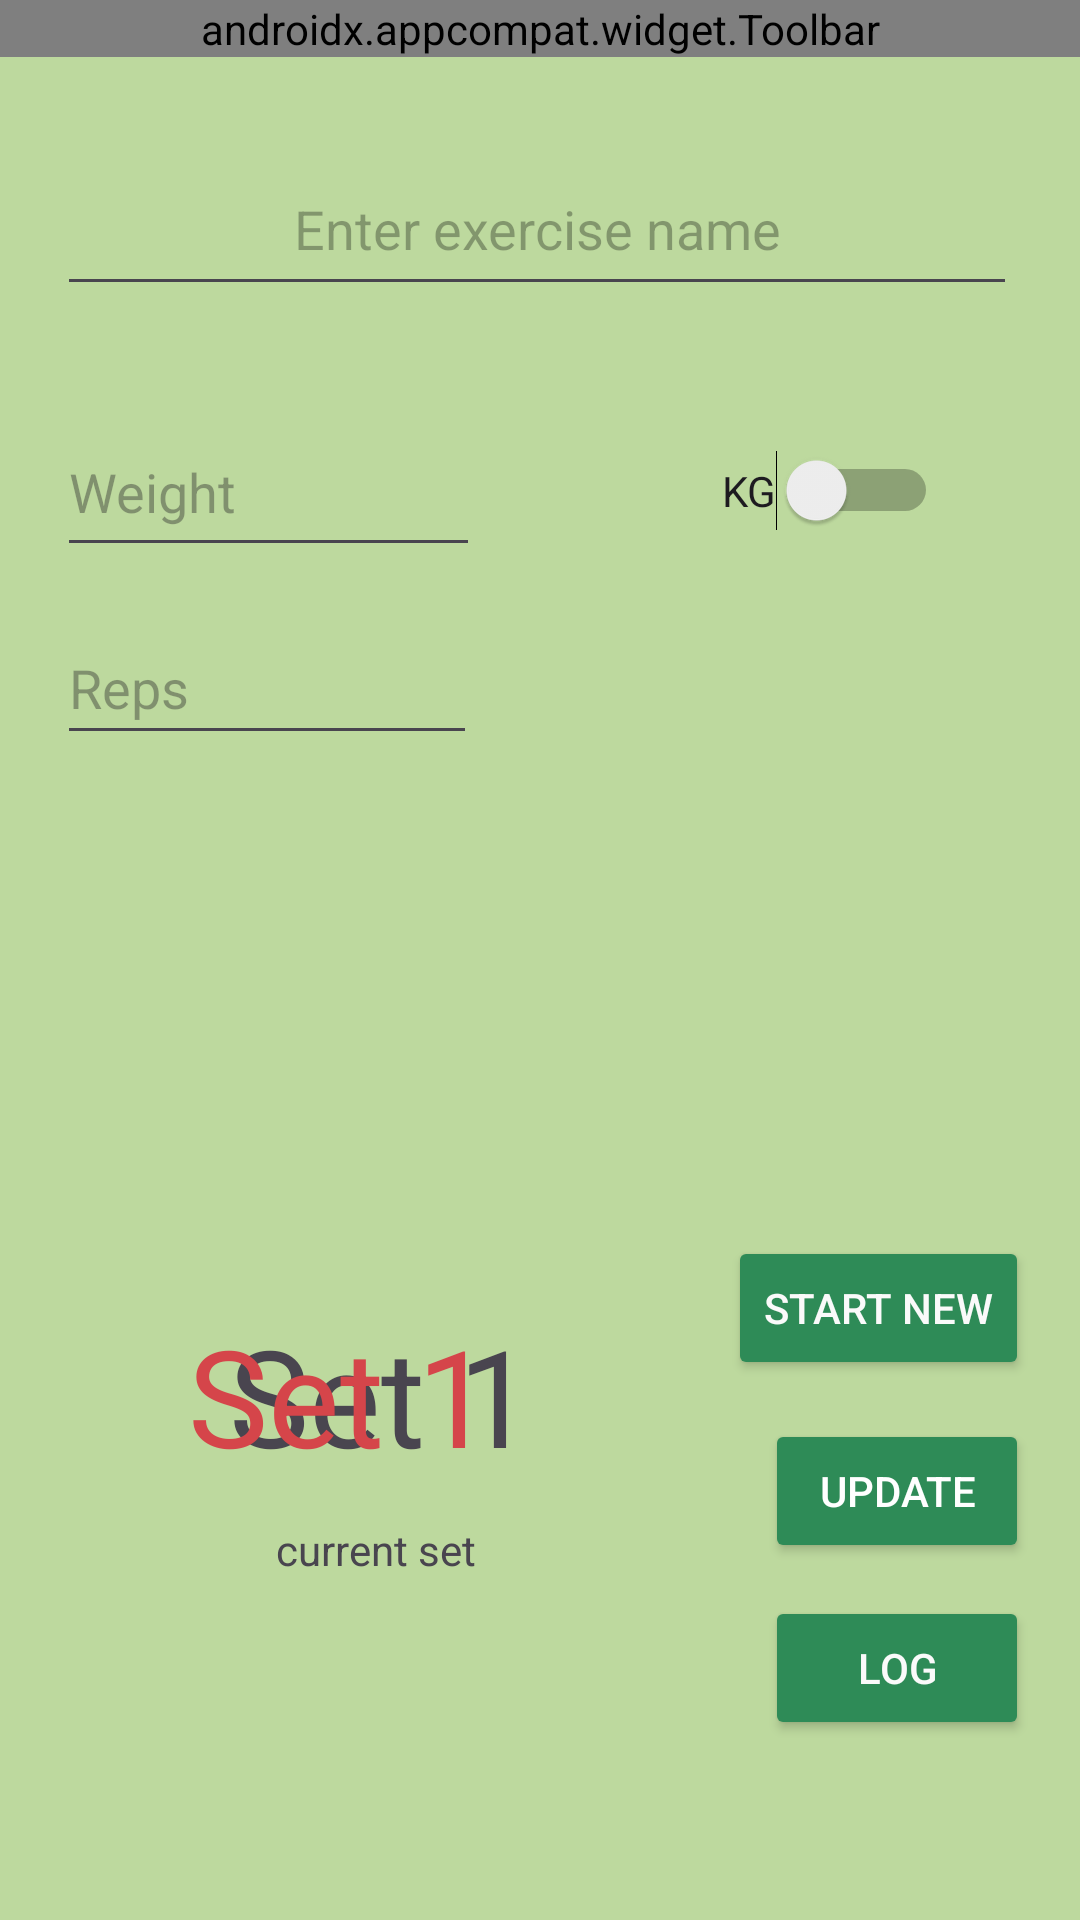

Write the Android layout XML for this screen, with the resource values it uses.
<!-- AndroidManifest.xml: application theme Theme.Material3.Light.NoActionBar -->
<!-- res/layout/activity_main.xml -->
<?xml version="1.0" encoding="utf-8"?>
<androidx.constraintlayout.widget.ConstraintLayout xmlns:android="http://schemas.android.com/apk/res/android"
    xmlns:app="http://schemas.android.com/apk/res-auto"
    xmlns:tools="http://schemas.android.com/tools"
    android:layout_width="match_parent"
    android:layout_height="match_parent"
    android:background="#BDD99E">

    
    <com.google.android.material.appbar.AppBarLayout
        android:id="@+id/appBarLayout"
        android:layout_width="0dp"
        android:layout_height="wrap_content"
        app:layout_constraintEnd_toEndOf="parent"
        app:layout_constraintStart_toStartOf="parent"
        app:layout_constraintTop_toTopOf="parent">

        <androidx.appcompat.widget.Toolbar
            android:id="@+id/toolbar"
            android:layout_width="match_parent"
            android:layout_height="match_parent"
            app:menu="@menu/menu_main"
            app:popupTheme="@style/ThemeOverlay.AppCompat.Light"
            app:title="Fit Matrix" />

    </com.google.android.material.appbar.AppBarLayout>


    <AutoCompleteTextView
        android:id="@+id/et_search_workout"
        android:layout_width="320dp"
        android:layout_height="48dp"
        android:layout_marginStart="19dp"
        android:layout_marginTop="35dp"
        android:completionThreshold="1"
        android:gravity="center_horizontal"
        android:hint="Enter exercise name"
        android:textColorHint="#4F000000"
        app:layout_constraintStart_toStartOf="parent"
        app:layout_constraintTop_toBottomOf="@+id/appBarLayout" />

    <EditText
        android:id="@+id/et_weight"
        android:layout_width="141dp"
        android:layout_height="53dp"
        android:layout_marginStart="19dp"
        android:layout_marginTop="34dp"
        android:hint="Weight"
        android:inputType="numberDecimal"
        app:layout_constraintStart_toStartOf="parent"
        app:layout_constraintTop_toBottomOf="@+id/et_search_workout" />

    <Switch
        android:id="@+id/switch_unit"
        android:layout_width="141dp"
        android:layout_height="55dp"
        android:layout_marginStart="37dp"
        android:layout_marginTop="34dp"
        android:layout_marginEnd="73dp"
        android:text="@string/kg"
        android:textAlignment="textEnd"
        android:textAllCaps="true"
        app:layout_constraintEnd_toEndOf="parent"
        app:layout_constraintStart_toEndOf="@+id/et_weight"
        app:layout_constraintTop_toBottomOf="@+id/et_search_workout"
        tools:ignore="UseSwitchCompatOrMaterialXml" />

    <EditText
        android:id="@+id/et_reps"
        android:layout_width="140dp"
        android:layout_height="48dp"
        android:layout_marginStart="19dp"
        android:layout_marginTop="18dp"
        android:layout_marginBottom="11dp"
        android:hint="@string/reps"
        android:inputType="number"
        app:layout_constraintBottom_toTopOf="@+id/rv_past_sets"
        app:layout_constraintStart_toStartOf="parent"
        app:layout_constraintTop_toBottomOf="@+id/et_weight" />

    <Button
        android:id="@+id/btn_log_workout"
        android:layout_width="wrap_content"
        android:layout_height="wrap_content"
        android:layout_marginTop="129dp"
        android:layout_marginEnd="17dp"
        android:backgroundTint="#2E8B57"
        android:text="@string/log"
        android:textColor="#FAFAFA"
        app:cornerRadius="20dp"
        app:layout_constraintEnd_toEndOf="parent"
        app:layout_constraintTop_toBottomOf="@+id/rv_past_sets" />

    <Button
        android:id="@+id/btn_start_new"
        android:layout_width="wrap_content"
        android:layout_height="wrap_content"
        android:layout_marginStart="78dp"
        android:layout_marginTop="221dp"
        android:layout_marginEnd="17dp"
        android:layout_marginBottom="13dp"
        android:backgroundTint="#2E8B57"
        android:text="@string/start_new"
        android:textColor="#FAFAFA"
        app:cornerRadius="20dp"
        app:layout_constraintBottom_toTopOf="@+id/btn_edit"
        app:layout_constraintEnd_toEndOf="parent"
        app:layout_constraintHorizontal_bias="1.0"
        app:layout_constraintStart_toEndOf="@+id/tv_set_number_on_edit"
        app:layout_constraintTop_toBottomOf="@+id/switch_unit"
        app:layout_constraintVertical_bias="0.0" />

    <androidx.recyclerview.widget.RecyclerView
        android:id="@+id/rv_past_sets"
        android:layout_width="376dp"
        android:layout_height="144dp"
        android:layout_marginStart="18dp"
        android:layout_marginTop="68dp"
        app:layout_constraintBottom_toBottomOf="parent"
        app:layout_constraintStart_toStartOf="parent"
        app:layout_constraintTop_toBottomOf="@+id/switch_unit"
        app:layout_constraintVertical_bias="0.0" />

    <TextView
        android:id="@+id/tv_current_set"
        android:layout_width="148dp"
        android:layout_height="68dp"
        android:layout_marginStart="53dp"
        android:layout_marginTop="244dp"
        android:gravity="center_horizontal"
        android:text="@string/set_1"
        android:textSize="45sp"
        app:layout_constraintEnd_toStartOf="@+id/btn_log_workout"
        app:layout_constraintHorizontal_bias="0.0"
        app:layout_constraintStart_toStartOf="parent"
        app:layout_constraintTop_toBottomOf="@+id/switch_unit" />

    <TextView
        android:id="@+id/tv_set_number_on_edit"
        android:layout_width="180dp"
        android:layout_height="66dp"
        android:layout_marginStart="4dp"
        android:layout_marginTop="244dp"
        android:gravity="center_horizontal"
        android:text="Set 1"
        android:textColor="#D5454A"
        android:textSize="45sp"
        app:layout_constraintEnd_toStartOf="@+id/btn_edit"
        app:layout_constraintHorizontal_bias="0.271"
        app:layout_constraintStart_toStartOf="parent"
        app:layout_constraintTop_toBottomOf="@+id/switch_unit" />

    <Button
        android:id="@+id/btn_edit"
        android:layout_width="wrap_content"
        android:layout_height="wrap_content"
        android:layout_marginEnd="17dp"
        android:layout_marginBottom="11dp"
        android:backgroundTint="#2E8B57"
        android:clickable="false"
        android:text="Update"
        android:textColor="#FFFFFF"
        app:cornerRadius="20dp"
        app:layout_constraintBottom_toTopOf="@+id/btn_log_workout"
        app:layout_constraintEnd_toEndOf="parent" />

    <TextView
        android:id="@+id/tv_setStatus"
        android:layout_width="wrap_content"
        android:layout_height="wrap_content"
        android:layout_marginStart="92dp"
        android:layout_marginTop="4dp"
        android:text="current set"
        app:layout_constraintStart_toStartOf="parent"
        app:layout_constraintTop_toBottomOf="@+id/tv_current_set" />


</androidx.constraintlayout.widget.ConstraintLayout>
<!-- resources referenced by this layout -->
<resources>
  <string name="kg">kg</string>
  <string name="log">Log</string>
  <string name="reps">Reps</string>
  <string name="set_1">Set 1</string>
  <string name="start_new">Start New</string>
</resources>
